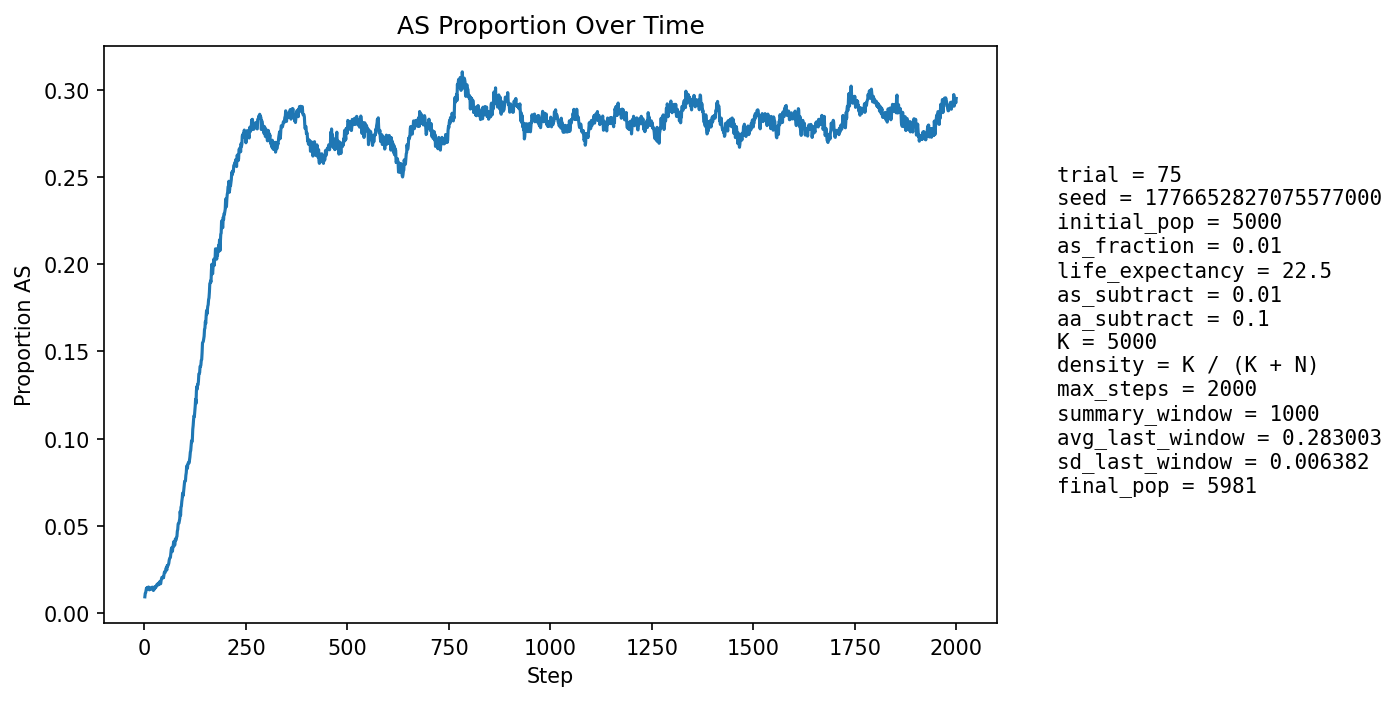

Data behind this chart, as committed beside it:
step, population_size, births, newborn_AA, newborn_AS, newborn_SS, prop_newborn_AA, prop_newborn_AS, prop_newborn_SS, prop_repro_AA, prop_repro_AS, prop_AS_population
1, 5184, 1264, 1257, 7, 0, 0.9945, 0.005538, 0.0, 0.9917, 0.00831, 0.009452
2, 5208, 1242, 1227, 15, 0, 0.9879, 0.01208, 0.0, 0.9905, 0.009486, 0.01152
3, 5237, 1240, 1230, 10, 0, 0.9919, 0.008065, 0.0, 0.9893, 0.01066, 0.01184
4, 5227, 1204, 1186, 18, 0, 0.985, 0.01495, 0.0, 0.9866, 0.01338, 0.0132
5, 5258, 1224, 1204, 20, 0, 0.9837, 0.01634, 0.0, 0.9872, 0.01278, 0.01445
6, 5285, 1233, 1220, 13, 0, 0.9895, 0.01054, 0.0, 0.9866, 0.01344, 0.01381
7, 5312, 1241, 1224, 17, 0, 0.9863, 0.0137, 0.0, 0.9871, 0.01293, 0.01468
8, 5331, 1242, 1226, 16, 0, 0.9871, 0.01288, 0.0, 0.9856, 0.01445, 0.01426
9, 5352, 1245, 1229, 16, 0, 0.9871, 0.01285, 0.0, 0.9852, 0.01477, 0.01439
10, 5375, 1249, 1231, 18, 0, 0.9856, 0.01441, 0.0, 0.9857, 0.01431, 0.01507
11, 5397, 1254, 1240, 13, 1, 0.9888, 0.01037, 0.0007974, 0.985, 0.01499, 0.01445
12, 5431, 1270, 1260, 10, 0, 0.9921, 0.007874, 0.0, 0.9848, 0.01515, 0.01344
13, 5447, 1265, 1244, 21, 0, 0.9834, 0.0166, 0.0, 0.9848, 0.01516, 0.0145
14, 5464, 1264, 1247, 17, 0, 0.9866, 0.01345, 0.0, 0.9849, 0.01514, 0.01428
15, 5480, 1264, 1247, 17, 0, 0.9866, 0.01345, 0.0, 0.9856, 0.01436, 0.01442
16, 5496, 1270, 1256, 14, 0, 0.989, 0.01102, 0.0, 0.9865, 0.01352, 0.01383
17, 5512, 1274, 1256, 18, 0, 0.9859, 0.01413, 0.0, 0.9858, 0.01421, 0.01433
18, 5527, 1275, 1258, 17, 0, 0.9867, 0.01333, 0.0, 0.9858, 0.01417, 0.01447
19, 5541, 1277, 1257, 20, 0, 0.9843, 0.01566, 0.0, 0.9855, 0.01451, 0.01498
20, 5557, 1279, 1262, 17, 0, 0.9867, 0.01329, 0.0, 0.9859, 0.01409, 0.01494
21, 5572, 1283, 1266, 17, 0, 0.9867, 0.01325, 0.0, 0.9852, 0.01477, 0.0149
22, 5582, 1285, 1276, 9, 0, 0.993, 0.007004, 0.0, 0.9853, 0.01472, 0.01308
23, 5590, 1285, 1266, 19, 0, 0.9852, 0.01479, 0.0, 0.9853, 0.01471, 0.01413
24, 5597, 1285, 1267, 18, 0, 0.986, 0.01401, 0.0, 0.9853, 0.0147, 0.01447
25, 5604, 1286, 1272, 14, 0, 0.9891, 0.01089, 0.0, 0.985, 0.01504, 0.01392
26, 5612, 1288, 1265, 23, 0, 0.9821, 0.01786, 0.0, 0.9861, 0.01391, 0.01532
27, 5617, 1289, 1272, 17, 0, 0.9868, 0.01319, 0.0, 0.9857, 0.01425, 0.01478
28, 5625, 1290, 1272, 18, 0, 0.986, 0.01395, 0.0, 0.9854, 0.0146, 0.01493
29, 5628, 1290, 1269, 20, 1, 0.9837, 0.0155, 0.0007752, 0.9858, 0.01422, 0.01528
30, 5635, 1291, 1268, 23, 0, 0.9822, 0.01782, 0.0, 0.9851, 0.01494, 0.01633
31, 5641, 1292, 1273, 19, 0, 0.9853, 0.01471, 0.0, 0.9847, 0.01528, 0.01613
32, 5642, 1293, 1272, 21, 0, 0.9838, 0.01624, 0.0, 0.9844, 0.01563, 0.01631
33, 5644, 1292, 1268, 24, 0, 0.9814, 0.01858, 0.0, 0.9844, 0.01564, 0.01701
34, 5646, 1292, 1276, 16, 0, 0.9876, 0.01238, 0.0, 0.9836, 0.01636, 0.01629
35, 5648, 1293, 1269, 24, 0, 0.9814, 0.01856, 0.0, 0.9833, 0.01671, 0.01735
36, 5648, 1293, 1274, 18, 1, 0.9853, 0.01392, 0.0007734, 0.9833, 0.01671, 0.01664
37, 5652, 1294, 1275, 19, 0, 0.9853, 0.01468, 0.0, 0.9826, 0.01742, 0.01681
38, 5652, 1294, 1266, 28, 0, 0.9784, 0.02164, 0.0, 0.9829, 0.01705, 0.01822
39, 5655, 1294, 1276, 18, 0, 0.9861, 0.01391, 0.0, 0.9822, 0.01777, 0.01733
40, 5659, 1295, 1278, 17, 0, 0.9869, 0.01313, 0.0, 0.9822, 0.01776, 0.01696
41, 5659, 1295, 1266, 29, 0, 0.9776, 0.02239, 0.0, 0.9826, 0.01739, 0.01873
42, 5663, 1296, 1268, 28, 0, 0.9784, 0.0216, 0.0, 0.9812, 0.01883, 0.0196
43, 5668, 1296, 1267, 29, 0, 0.9776, 0.02238, 0.0, 0.9812, 0.01881, 0.02064
44, 5672, 1296, 1272, 24, 0, 0.9815, 0.01852, 0.0, 0.9816, 0.01844, 0.02063
45, 5675, 1297, 1275, 22, 0, 0.983, 0.01696, 0.0, 0.9801, 0.01987, 0.02026
46, 5677, 1297, 1273, 24, 0, 0.9815, 0.0185, 0.0, 0.9791, 0.02094, 0.02079
47, 5680, 1299, 1278, 21, 0, 0.9838, 0.01617, 0.0, 0.9776, 0.02235, 0.02042
48, 5680, 1299, 1269, 30, 0, 0.9769, 0.02309, 0.0, 0.9769, 0.02306, 0.02183
49, 5682, 1299, 1266, 33, 0, 0.9746, 0.0254, 0.0, 0.9769, 0.02306, 0.02341
50, 5685, 1298, 1268, 30, 0, 0.9769, 0.02311, 0.0, 0.9769, 0.02307, 0.02392
51, 5688, 1299, 1275, 24, 0, 0.9815, 0.01848, 0.0, 0.9769, 0.02306, 0.02338
52, 5691, 1300, 1270, 30, 0, 0.9769, 0.02308, 0.0, 0.9755, 0.02448, 0.02442
53, 5692, 1299, 1264, 35, 0, 0.9731, 0.02694, 0.0, 0.9752, 0.02484, 0.02565
54, 5695, 1300, 1267, 33, 0, 0.9746, 0.02538, 0.0, 0.9748, 0.02519, 0.02616
55, 5695, 1298, 1276, 22, 0, 0.9831, 0.01695, 0.0, 0.9762, 0.02377, 0.02476
56, 5695, 1299, 1258, 41, 0, 0.9684, 0.03156, 0.0, 0.9752, 0.02483, 0.02739
57, 5697, 1300, 1270, 29, 1, 0.9769, 0.02231, 0.0007692, 0.973, 0.02697, 0.02686
58, 5700, 1302, 1268, 33, 1, 0.9739, 0.02535, 0.000768, 0.9713, 0.02873, 0.02737
59, 5705, 1302, 1271, 31, 0, 0.9762, 0.02381, 0.0, 0.9717, 0.02835, 0.02787
60, 5707, 1302, 1266, 36, 0, 0.9724, 0.02765, 0.0, 0.9702, 0.02977, 0.02874
... 1,940 more rows
